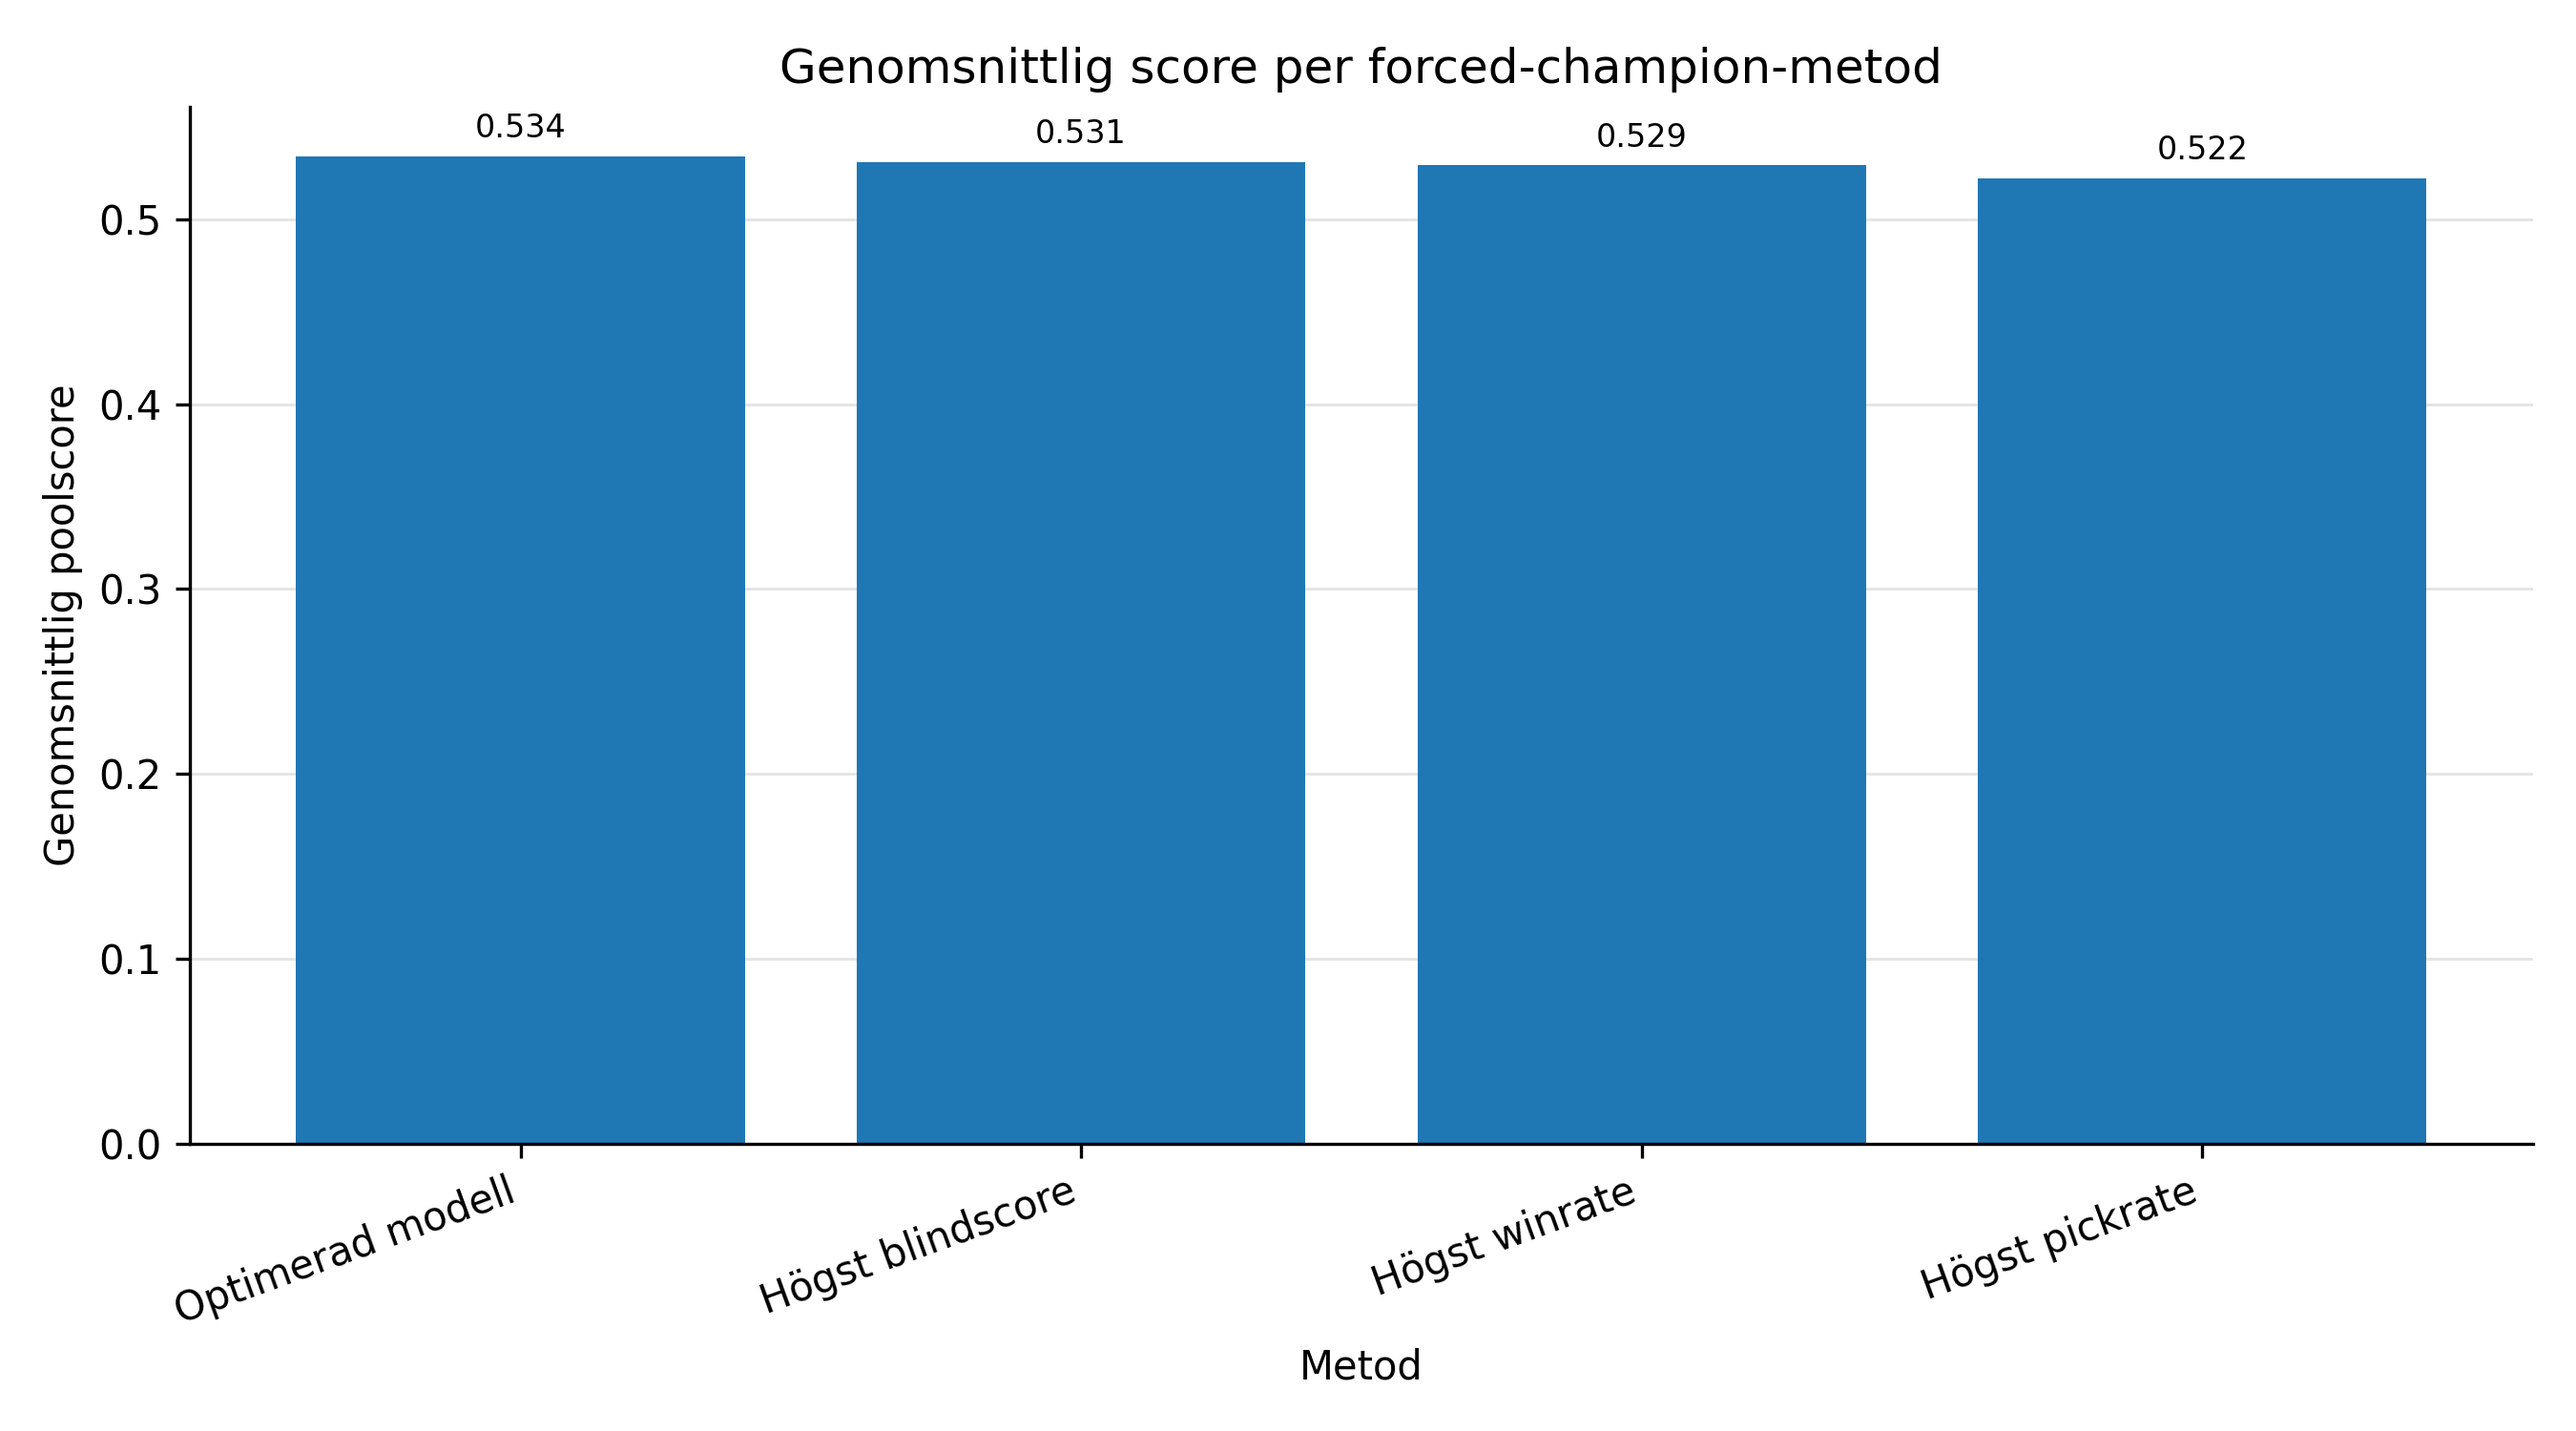

Source data for this figure (header and first rows):
model_name, average_score
optimized_model_forced, 0.5342
baseline_blindscore_forced, 0.5312
baseline_winrate_forced, 0.5294
baseline_pickrate_forced, 0.5223
